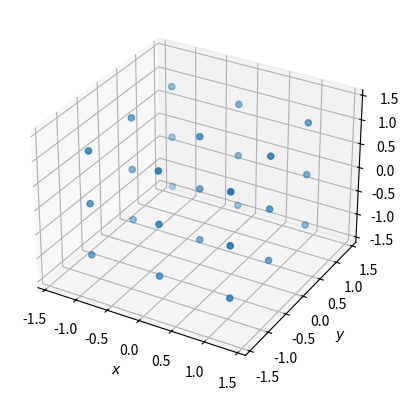

This chart was generated by the following Python code:
"""
CH E 210B, HW3, Problem 6

[redacted]
Last Edit: 5/11/22

Python Script to perform an NVE MD simulation of a medel fluid with a LJ 6-8
pair potential:

u(r) = 10\epsilon[(\sigma/r)^8 - (\sigma/r)^6]

We estimate the compressibility factor and internal energy at T_star = 1.0,
rho_star = 0.8; where standard LJ units are imployed:

T_star = kT/(\epsilon), rho_star = (\rho)(\sigma)^3

Adapted from mathematica_nve_md_demo2.nb and Matlab_MC__MD_programs
"""
import numpy as np
import matplotlib.pyplot as plt

def MD_main(N_part, rho, init_vel=3., timestep=0.005, n_iter=200):
    """
    Main function to run NVE MD simulation.
    Parameters:
    -----------
    N_part : int
        Number of particles to simulate, must be multiple of 3
    rho : float
        reduced denisty (LJ units), i.e rho_star = (rho [N/m^3])(sigma^3)
    init_vel : float
        initial velocity, determines initial temperature, default = 3
    timestep : float
        timestep for integrating ODEs, default = 0.005
    n_iter : int
        Number of iterations of Verlet algorithm to perform, default = 200
    """
    # Input parameter check
    if N_part % 3 != 0:
        raise ValueError("Number of particles must be a multiple of 3")
    
    coord = generate_lattice(N_part, rho)

    # Set random initial velocities from uniform distribution and let the
    # fluid equilibrate. Since the variance of the distribution of velocities
    # is T* in dimensionless units, start with something "hot" to melt the
    # lattice
    randomvel = np.random.uniform(low=-init_vel, high=init_vel, size=(N_part, 3))

    # calculate coordinates at previous timestep
    oldcoord = coord - timestep * randomvel

    # Run Verlet Algorithm


def generate_lattice(N_part, rho):
    """
    Initializes particles on cubic lattice with a unit cell size determined
    from the reduced density.
    Parameters:
    -----------
    See MD_main
    Returns:
    --------
    coord : numpy.array
        Particle coordinate matrix of shape (N_part, 3); rows -> particle#,
        col-> x,y,z
    """
    l = N_part ** (1/3)  # number of particles per unit cell length
    box1 = l/rho**(1/3)
    box12 = box1/2
    box13 = box1/l

    coord = np.zeros((N_part, 3))  # row = particle, col = x, y, z coordinate

    # place particles - See MatLab code for magic
    for i in range(1, N_part + 1):
        x = np.ceil(i/l**2)
        x1 = x - 1
        y1 = i - x1*l**2
        y = np.ceil(y1/l)
        z = (i % l) + 1

        coord[i - 1, 0] = x
        coord[i - 1, 1] = y
        coord[i - 1, 2] = z
    coord = coord - (l + 1)/2
    coord = coord * box13

    # Plot initial particle positions in lattice
    fig = plt.figure()
    ax = fig.add_subplot(projection="3d")
    ax.scatter(coord[:, 0], coord[:, 1], coord[:, 2])
    ax.set_xlabel(r"$x$")
    ax.set_ylabel(r"$y$")
    ax.set_zlabel(r"$z$")
    ax.set_xlim(-box12, box12)
    ax.set_ylim(-box12, box12)
    ax.set_zlim(-box12, box12)
    plt.show()
    return coord


def verlet(coord, oldcoord, timestep, n_iter):
    """
    Runs Verlet algorithm on particle coordinates
    Parameters:
    -----------
    coord : numpy.array
        Particle coordinate matrix at current timestep
    oldcoord : numpy.array
        Particle coordinate matrix at previous timestep
    timestep : float
        See MD_main
    n_iter : int
        See MD_main
    """
    dtsq = timestep**2
    dt2 = timestep*2

MD_main(27, 0.8)
